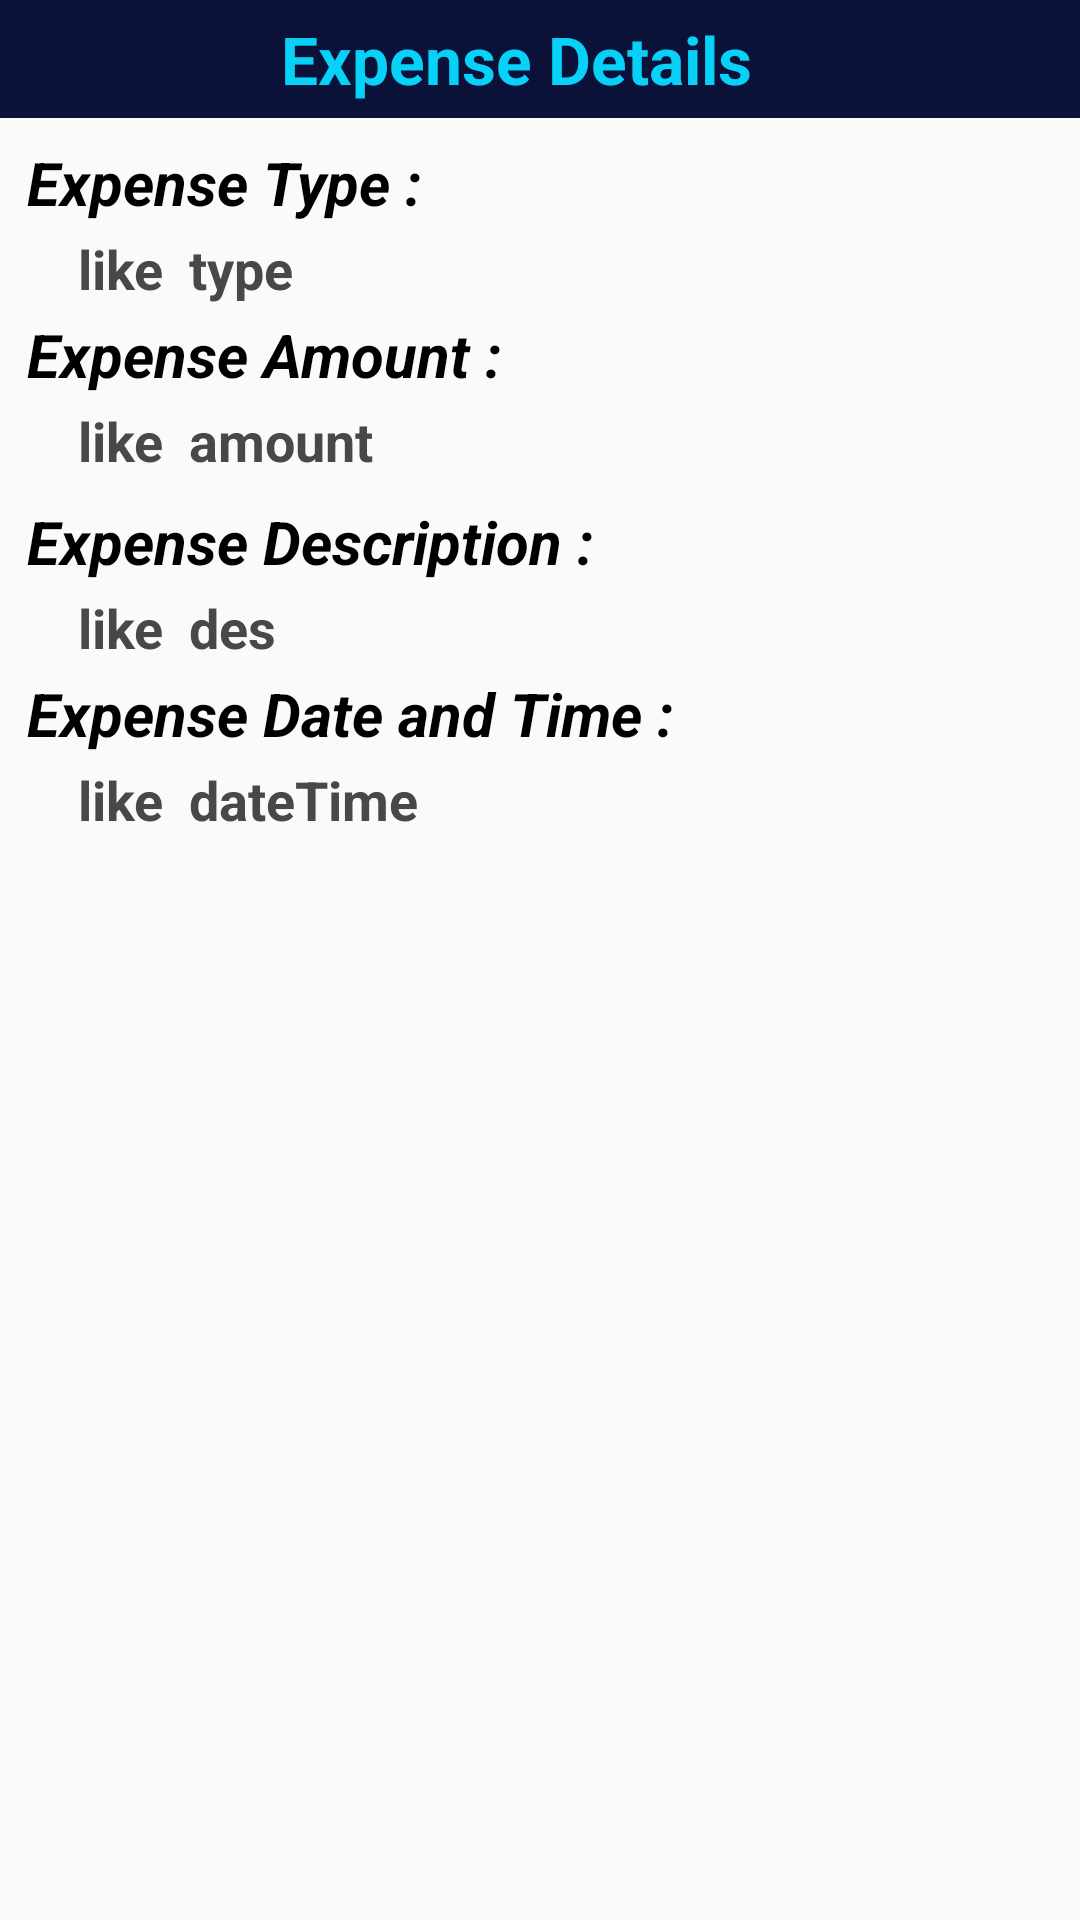

Layout XML and referenced resources for this Android screen:
<!-- AndroidManifest.xml: application theme AppTheme -->
<!-- res/layout/expense_row_model_dialog2.xml -->
<?xml version="1.0" encoding="utf-8"?>
<layout
    xmlns:android="http://schemas.android.com/apk/res/android">

    <LinearLayout
        android:orientation="vertical"
        android:layout_width="350dp"
        android:layout_height="wrap_content">


        <TextView
            android:layout_width="match_parent"
            android:layout_height="wrap_content"
            android:textSize="22sp"
            android:textStyle="bold"
            android:textColor="@color/sky2"
            android:text="Expense Details   "
            android:gravity="center"
            android:background="@color/colorPrimary"
            android:padding="5dp"/>


        <LinearLayout
            android:layout_width="match_parent"
            android:layout_height="wrap_content"
            android:layout_marginLeft="6dp"
            android:layout_marginTop="5dp"
            android:orientation="vertical">

            <TextView
                android:layout_width="wrap_content"
                android:layout_height="wrap_content"
                android:text="Expense Type : "
                android:textColor="@color/black"
                android:textSize="20sp"
                android:padding="3dp"
                android:textStyle="bold|italic" />

            <TextView
                android:id="@+id/expense_display_typeTV"
                android:layout_width="match_parent"
                android:layout_height="wrap_content"
                android:text="like  type"
                android:textColor="@color/dark"
                android:textSize="18sp"
                android:layout_marginLeft="20dp"
                android:maxLines="1"
                android:textStyle="bold" />
        </LinearLayout>


        <LinearLayout
            android:layout_width="match_parent"
            android:layout_height="wrap_content"
            android:layout_marginLeft="6dp"
            android:orientation="vertical">

            <TextView
                android:layout_width="wrap_content"
                android:layout_height="wrap_content"
                android:text="Expense Amount : "
                android:textColor="@color/black"
                android:textSize="20sp"
                android:padding="3dp"
                android:textStyle="bold|italic" />

            <TextView
                android:id="@+id/expense_display_amountTv"
                android:layout_width="match_parent"
                android:layout_height="wrap_content"
                android:text="like  amount"
                android:layout_marginLeft="20dp"
                android:textColor="@color/dark"
                android:textSize="18sp"
                android:maxLines="1"
                android:textStyle="bold" />
        </LinearLayout>


        <LinearLayout
            android:layout_width="match_parent"
            android:layout_height="wrap_content"
            android:layout_marginLeft="6dp"
            android:layout_marginTop="5dp"
            android:orientation="vertical">

            <TextView
                android:layout_width="wrap_content"
                android:layout_height="wrap_content"
                android:text="Expense Description : "
                android:textColor="@color/black"
                android:textSize="20sp"
                android:padding="3dp"
                android:textStyle="bold|italic" />

            <TextView
                android:id="@+id/expense_display_desTV"
                android:layout_width="match_parent"
                android:layout_height="wrap_content"
                android:text="like  des"
                android:textColor="@color/dark"
                android:textSize="18sp"
                android:layout_marginLeft="20dp"
                android:maxLines="1"
                android:textStyle="bold" />
        </LinearLayout>



        <LinearLayout
            android:layout_width="match_parent"
            android:layout_height="wrap_content"
            android:layout_marginLeft="6dp"
            android:layout_marginBottom="5dp"
            android:orientation="vertical">

            <TextView
                android:layout_width="wrap_content"
                android:layout_height="wrap_content"
                android:text="Expense Date and Time : "
                android:textColor="@color/black"
                android:textSize="20sp"
                android:padding="3dp"
                android:textStyle="bold|italic" />

            <TextView
                android:id="@+id/expense_display_dateTimeTv"
                android:layout_width="match_parent"
                android:layout_height="wrap_content"
                android:maxLines="1"
                android:layout_marginLeft="20dp"
                android:text="like  dateTime"
                android:textColor="@color/dark"
                android:textSize="18sp"
                android:textStyle="bold"
                android:layout_marginBottom="20dp"
                />
        </LinearLayout>
    </LinearLayout>

</layout>
<!-- resources referenced by this layout -->
<resources>
  <color name="black">#000</color>
  <color name="colorPrimary">#0B123A</color>
  <color name="dark">#494848</color>
  <color name="sky2">#07D1F7</color>
  <style name="AppTheme" parent="Theme.AppCompat.Light.DarkActionBar">
          
          <item name="colorPrimary">@color/colorPrimary</item>
          <item name="colorPrimaryDark">@color/colorPrimaryDark</item>
          <item name="colorAccent">@color/colorAccent</item>
      </style>
  <color name="colorPrimaryDark">#0B173D</color>
  <color name="colorAccent">#1C2674</color>
</resources>
